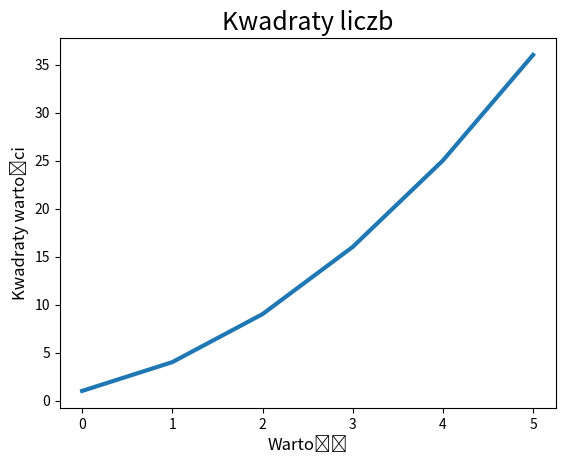

The matplotlib source for this figure:
import matplotlib.pyplot as plt

dane = [1, 4, 9, 16, 25, 36]
fig, ax = plt.subplots()
ax.plot(dane, linewidth=3)  # grubość linii wykresu
ax.set_title("Kwadraty liczb", fontsize=18)
ax.set_xlabel("Wartość",fontsize=12)
ax.set_ylabel("Kwadraty wartości",fontsize=12)
ax.tick_params(axis='both',labelsize=10)


plt.show()
